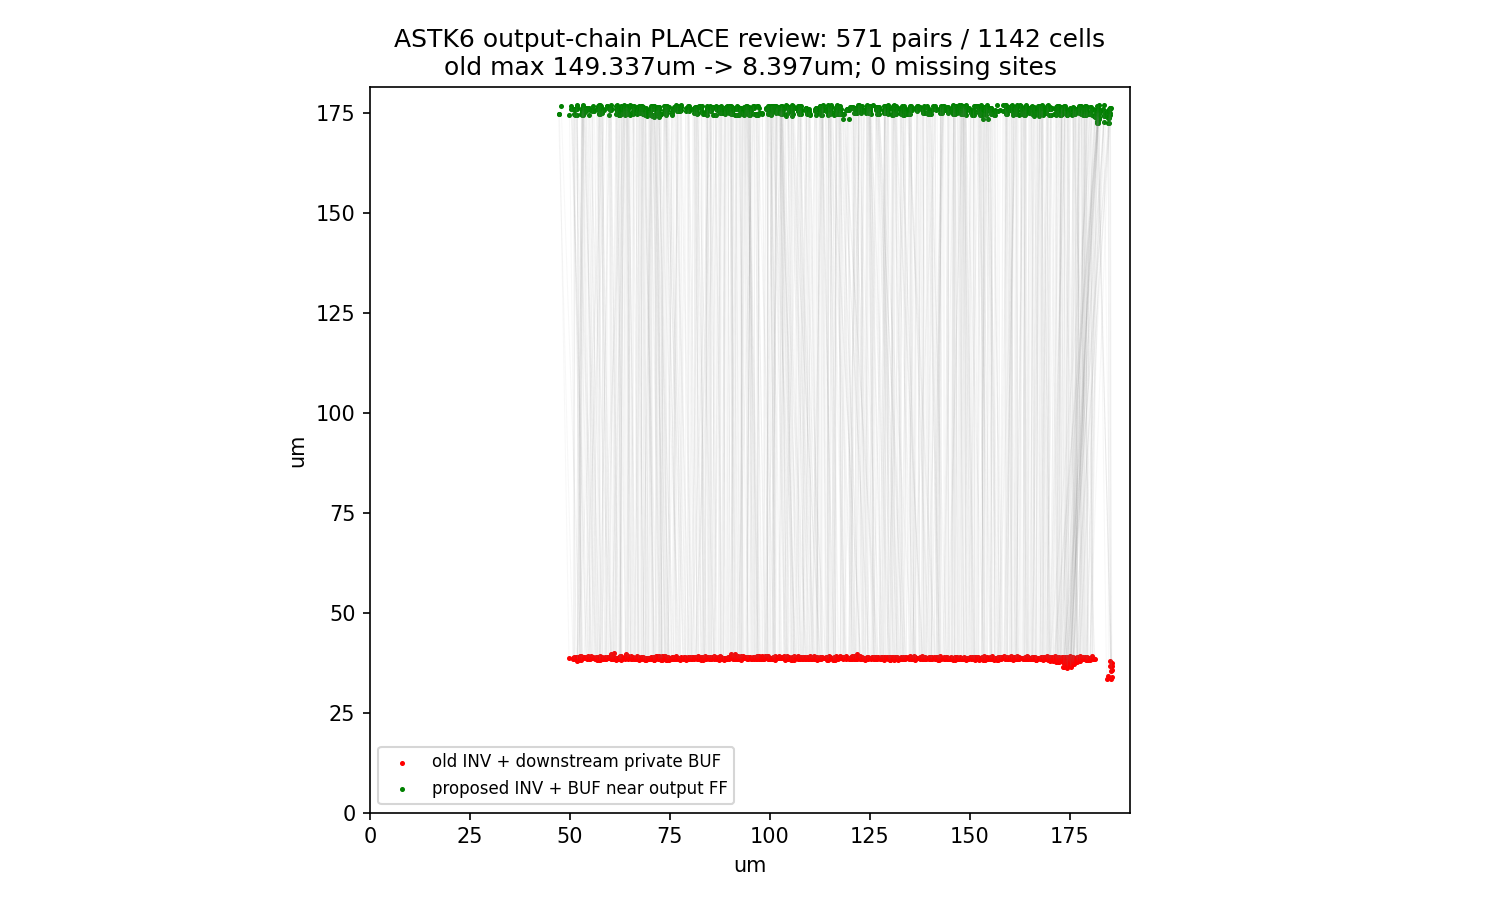

Values plotted in this chart, from the file beside it:
ff	inv	ff_x	ff_y	old_x	old_y	new_x	new_y	old_um	new_um	ports
u_u_strip_u_strip_u_ctl.g_tc_faces.u_qo_…	u_u_strip_u_strip_u_ctl.g_tc_faces.u_qo_…	181.1	176.7	179.5	38.2	181.9	176.7	140	0.837	
u_u_strip_u_strip_u_ctl.g_tc_faces.u_qo_…	output2623	181.1	176.7	179.3	38.2	182.1	176.7	140.3	1.053	
u_u_strip_u_strip_u_ctl.g_tc_faces.u_qo_…	u_u_strip_u_strip_u_ctl.g_tc_faces.u_qo_…	178.9	174.8	179.4	39.02	179.7	174.8	136.3	0.837	
u_u_strip_u_strip_u_ctl.g_tc_faces.u_qo_…	output2621	178.9	174.8	178.8	38.48	178	174.8	136.4	0.891	
u_u_strip_u_strip_u_ctl.g_tc_faces.u_qo_…	u_u_strip_u_strip_u_ctl.g_tc_faces.u_qo_…	177.6	174.6	178.3	39.02	178.4	174.6	136.3	0.837	
u_u_strip_u_strip_u_ctl.g_tc_faces.u_qo_…	output2622	177.6	174.6	178.8	39.02	178.7	174.6	136.8	1.053	
u_u_strip_u_strip_u_ctl.g_tc_faces.u_qo_…	u_u_strip_u_strip_u_ctl.g_tc_faces.u_qo_…	183	173.7	184.2	33.34	182.3	173.7	141.7	0.675	
u_u_strip_u_strip_u_ctl.g_tc_faces.u_qo_…	output2659	183	173.7	185.4	33.34	182.1	173.7	142.8	0.891	
u_u_strip_u_strip_u_ctl.g_tc_faces.u_qo_…	u_u_strip_u_strip_u_ctl.g_tc_faces.u_qo_…	184	174	174.2	37.66	182.3	174	146.2	1.701	
u_u_strip_u_strip_u_ctl.g_tc_faces.u_qo_…	output2658	184	174	174.1	37.4	182.1	174	146.6	1.917	
u_u_strip_u_strip_u_ctl.g_tc_faces.u_qo_…	u_u_strip_u_strip_u_ctl.g_tc_faces.u_qo_…	184.3	176.2	185	36.59	185	176.2	140.3	0.675	
u_u_strip_u_strip_u_ctl.g_tc_faces.u_qo_…	output2657	184.3	176.2	185.5	36.59	185.2	176.2	140.8	0.891	
u_u_strip_u_strip_u_ctl.g_tc_faces.u_qo_…	u_u_strip_u_strip_u_ctl.g_tc_faces.u_qo_…	184.1	175.9	184.7	34.16	184.8	175.9	142.3	0.675	
u_u_strip_u_strip_u_ctl.g_tc_faces.u_qo_…	output2656	184.1	175.9	185.5	33.88	183.4	175.9	143.4	0.729	
u_u_strip_u_strip_u_ctl.g_tc_faces.u_qo_…	u_u_strip_u_strip_u_ctl.g_tc_faces.u_qo_…	184	174.8	175	39.28	182.3	174.8	144.5	1.701	
u_u_strip_u_strip_u_ctl.g_tc_faces.u_qo_…	output2655	184	174.8	175.9	39.02	182.1	174.8	143.9	1.917	
u_u_strip_u_strip_u_ctl.g_tc_faces.u_qo_…	u_u_strip_u_strip_u_ctl.g_tc_faces.u_qo_…	184.2	174.6	177.4	37.94	184.9	174.6	143.5	0.675	
u_u_strip_u_strip_u_ctl.g_tc_faces.u_qo_…	output2654	184.2	174.6	177.6	37.94	183.5	174.6	143.2	0.729	
u_u_strip_u_strip_u_ctl.g_tc_faces.u_qo_…	u_u_strip_u_strip_u_ctl.g_tc_faces.u_qo_…	185.1	174.8	185.4	35.51	181.9	174.8	139.6	3.213	
u_u_strip_u_strip_u_ctl.g_tc_faces.u_qo_…	output2653	185.1	174.8	185.5	35.77	181.7	174.8	139.5	3.429	
u_u_strip_u_strip_u_ctl.g_tc_faces.u_qo_…	u_u_strip_u_strip_u_ctl.g_tc_faces.u_qo_…	182.7	174.6	170.9	37.94	182.1	174.6	148.4	0.675	
u_u_strip_u_strip_u_ctl.g_tc_faces.u_qo_…	output2652	182.7	174.6	170	37.94	180.6	174.6	149.3	2.133	
u_u_strip_u_strip_u_ctl.g_tc_faces.u_qo_…	u_u_strip_u_strip_u_ctl.g_tc_faces.u_qo_…	182.8	172.4	174.3	36.59	182.1	172.4	144.3	0.675	
u_u_strip_u_strip_u_ctl.g_tc_faces.u_qo_…	output2651	182.8	172.4	174.4	36.05	181.9	172.4	144.7	0.891	
u_u_strip_u_strip_u_ctl.g_tc_faces.u_qo_…	u_u_strip_u_strip_u_ctl.g_tc_faces.u_qo_…	184.5	175.1	173.4	37.66	185.2	175.1	148.5	0.675	
u_u_strip_u_strip_u_ctl.g_tc_faces.u_qo_…	output2650	184.5	175.1	173.5	37.4	183.8	175.1	148.7	0.729	
u_u_strip_u_strip_u_ctl.g_tc_faces.u_qo_…	u_u_strip_u_strip_u_ctl.g_tc_faces.u_qo_…	183	174.3	174	37.12	183.6	174.3	146.2	0.675	
u_u_strip_u_strip_u_ctl.g_tc_faces.u_qo_…	output2648	183	174.3	174.3	37.4	183.8	174.3	145.5	0.891	
u_u_strip_u_strip_u_ctl.g_tc_faces.u_qo_…	u_u_strip_u_strip_u_ctl.g_tc_faces.u_qo_…	183	174	175.1	36.85	181.9	174	145	1.053	
u_u_strip_u_strip_u_ctl.g_tc_faces.u_qo_…	output2647	183	174	175.2	36.59	181.7	174	145.2	1.269	
u_u_strip_u_strip_u_ctl.g_tc_faces.u_qo_…	u_u_strip_u_strip_u_ctl.g_tc_faces.u_qo_…	182.8	172.9	171.6	37.66	182.1	172.9	146.4	0.675	
u_u_strip_u_strip_u_ctl.g_tc_faces.u_qo_…	output2646	182.8	172.9	172	37.66	181.9	172.9	146	0.891	
u_u_strip_u_strip_u_ctl.g_tc_faces.u_qo_…	u_u_strip_u_strip_u_ctl.g_tc_faces.u_qo_…	183	173.5	173.6	36.31	182.3	173.5	146.5	0.675	
u_u_strip_u_strip_u_ctl.g_tc_faces.u_qo_…	output2645	183	173.5	173.3	36.31	182.1	173.5	146.8	0.891	
u_u_strip_u_strip_u_ctl.g_tc_faces.u_qo_…	u_u_strip_u_strip_u_ctl.g_tc_faces.u_qo_…	185.1	174	175.4	36.85	181.5	174	146.9	3.645	
u_u_strip_u_strip_u_ctl.g_tc_faces.u_qo_…	output2644	185.1	174	175.3	36.31	181.3	174	147.6	3.861	
u_u_strip_u_strip_u_ctl.g_tc_faces.u_qo_…	u_u_strip_u_strip_u_ctl.g_tc_faces.u_qo_…	184	173.7	174.5	36.85	184.7	173.7	146.4	0.675	
u_u_strip_u_strip_u_ctl.g_tc_faces.u_qo_…	output2643	184	173.7	174.3	36.85	184.9	173.7	146.6	0.891	
u_u_strip_u_strip_u_ctl.g_tc_faces.u_qo_…	u_u_strip_u_strip_u_ctl.g_tc_faces.u_qo_…	181.3	174.6	175.7	37.94	179.2	174.6	142.2	2.079	
u_u_strip_u_strip_u_ctl.g_tc_faces.u_qo_…	output2642	181.3	174.6	176	37.94	185.1	174.6	141.9	3.807	
u_u_strip_u_strip_u_ctl.g_tc_faces.u_qo_…	u_u_strip_u_strip_u_ctl.g_tc_faces.u_qo_…	183	174.8	172.7	37.94	181.5	174.8	147.2	1.485	
u_u_strip_u_strip_u_ctl.g_tc_faces.u_qo_…	output2641	183	174.8	172.4	37.66	180.1	174.8	147.7	2.835	
u_u_strip_u_strip_u_ctl.g_tc_faces.u_qo_…	u_u_strip_u_strip_u_ctl.g_tc_faces.u_qo_…	183	175.1	171.2	39.28	182.3	175.1	147.6	0.675	
u_u_strip_u_strip_u_ctl.g_tc_faces.u_qo_…	output2640	183	175.1	171.3	38.74	182.1	175.1	148	0.891	
u_u_strip_u_strip_u_ctl.g_tc_faces.u_qo_…	u_u_strip_u_strip_u_ctl.g_tc_faces.u_qo_…	183.6	175.4	174.9	37.66	184.3	175.4	146.4	0.675	
u_u_strip_u_strip_u_ctl.g_tc_faces.u_qo_…	output2639	183.6	175.4	175.1	37.66	182.9	175.4	146.2	0.729	
u_u_strip_u_strip_u_ctl.g_tc_faces.u_qo_…	u_u_strip_u_strip_u_ctl.g_tc_faces.u_qo_…	183.1	176.2	175.7	37.66	185.4	176.2	145.8	2.349	
u_u_strip_u_strip_u_ctl.g_tc_faces.u_qo_…	output2637	183.1	176.2	176.2	37.66	178.8	176.2	145.4	4.239	
u_u_strip_u_strip_u_ctl.g_tc_faces.u_qo_…	u_u_strip_u_strip_u_ctl.g_tc_faces.u_qo_…	182.7	175.9	173.2	39.02	182	175.9	146.4	0.675	
u_u_strip_u_strip_u_ctl.g_tc_faces.u_qo_…	output2636	182.7	175.9	173.7	39.02	180.7	175.9	145.9	1.971	
u_u_strip_u_strip_u_ctl.g_tc_faces.u_qo_…	u_u_strip_u_strip_u_ctl.g_tc_faces.u_qo_…	181.9	174.3	175.9	37.4	181.2	174.3	142.9	0.675	
u_u_strip_u_strip_u_ctl.g_tc_faces.u_qo_…	output2635	181.9	174.3	176	37.12	181	174.3	143.1	0.891	
u_u_strip_u_strip_u_ctl.g_tc_faces.u_qo_…	u_u_strip_u_strip_u_ctl.g_tc_faces.u_qo_…	182.8	172.7	176.9	37.94	183.5	172.7	140.6	0.675	
u_u_strip_u_strip_u_ctl.g_tc_faces.u_qo_…	output2634	182.8	172.7	176.9	37.66	182.1	172.7	140.9	0.729	
u_u_strip_u_strip_u_ctl.g_tc_faces.u_qo_…	u_u_strip_u_strip_u_ctl.g_tc_faces.u_qo_…	183	177	179.1	38.2	183.6	177	142.6	0.675	
u_u_strip_u_strip_u_ctl.g_tc_faces.u_qo_…	output2633	183	177	180.1	38.48	182.2	177	141.3	0.729	
u_u_strip_u_strip_u_ctl.g_tc_faces.u_qo_…	u_u_strip_u_strip_u_ctl.g_tc_faces.u_qo_…	179.8	174.6	181.1	38.48	178.9	174.6	137.3	0.945	
u_u_strip_u_strip_u_ctl.g_tc_faces.u_qo_…	output2632	179.8	174.6	181.3	38.48	175.7	174.6	137.6	4.131	
u_u_strip_u_strip_u_ctl.g_tc_faces.u_qo_…	u_u_strip_u_strip_u_ctl.g_tc_faces.u_qo_…	180.8	174.8	175.3	37.12	179.9	174.8	143.2	0.891	
u_u_strip_u_strip_u_ctl.g_tc_faces.u_qo_…	output2631	180.8	174.8	175.6	37.4	177.7	174.8	142.6	3.051	
... 1,082 more rows
